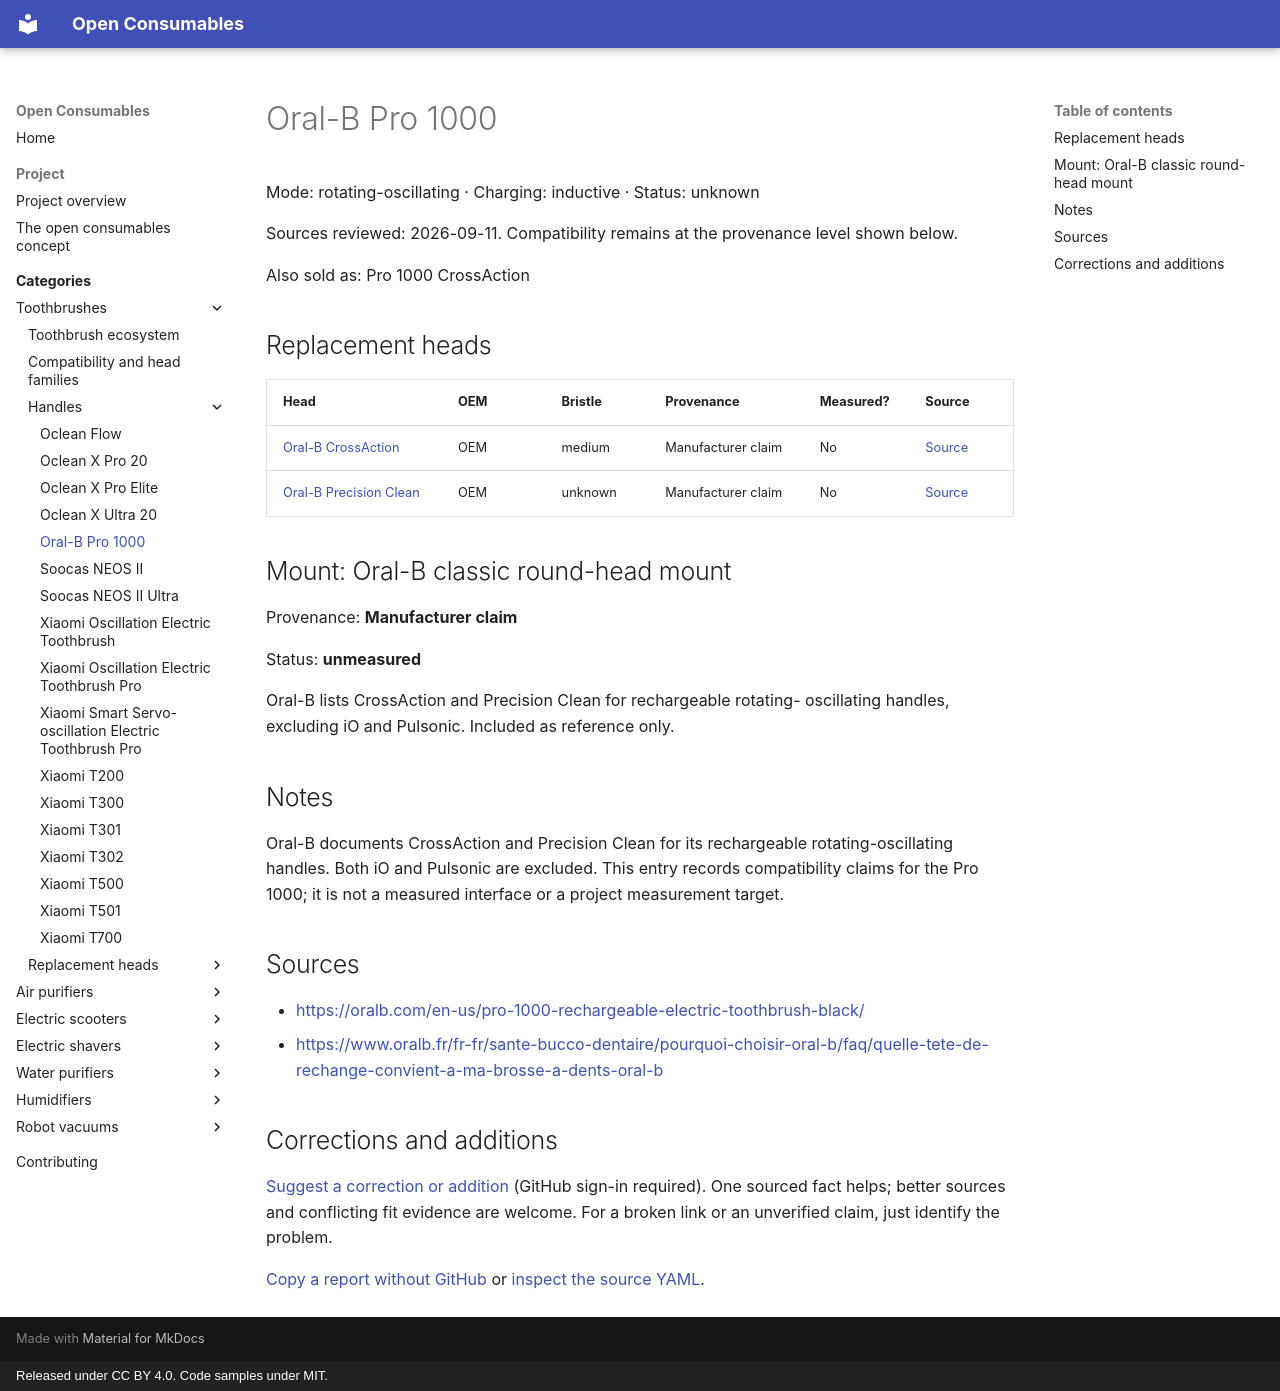

repository: openconsumables/openconsumables.github.io · page: categories/toothbrushes/handles/oral-b-pro-1000/index.html · generator: mkdocs · copyright: Released under CC BY 4.0. Code samples under MIT.

---
source_yaml: data/toothbrushes/handles/oral-b-pro-1000.yml
---

<!-- generated from data/. Do not hand-edit; run tools/build_pages.py -->

# Oral-B Pro 1000

Mode: rotating-oscillating · Charging: inductive · Status: unknown

Sources reviewed: 2026-09-11. Compatibility remains at the provenance level shown below.

Also sold as: Pro 1000 CrossAction

## Replacement heads

| Head | OEM | Bristle | Provenance | Measured? | Source |
|---|---|---|---|---|---|
| [Oral-B CrossAction](../heads/oral-b-cross-action.md) | OEM | medium | Manufacturer claim | No | [Source](<https://www.oralb.fr/fr-fr/sante-bucco-dentaire/pourquoi-choisir-oral-b/faq/quelle-tete-de-rechange-convient-a-ma-brosse-a-dents-oral-b>) |
| [Oral-B Precision Clean](../heads/oral-b-precision-clean.md) | OEM | unknown | Manufacturer claim | No | [Source](<https://www.oralb.fr/fr-fr/sante-bucco-dentaire/pourquoi-choisir-oral-b/faq/quelle-tete-de-rechange-convient-a-ma-brosse-a-dents-oral-b>) |

## Mount: Oral-B classic round-head mount

Provenance: **Manufacturer claim**

Status: **unmeasured**

Oral-B lists CrossAction and Precision Clean for rechargeable rotating-
oscillating handles, excluding iO and Pulsonic. Included as reference only.

## Notes

Oral-B documents CrossAction and Precision Clean for its rechargeable
rotating-oscillating handles. Both iO and Pulsonic are excluded. This entry
records compatibility claims for the Pro 1000; it is not a measured
interface or a project measurement target.

## Sources

- <https://oralb.com/en-us/pro-1000-rechargeable-electric-toothbrush-black/>
- <https://www.oralb.fr/fr-fr/sante-bucco-dentaire/pourquoi-choisir-oral-b/faq/quelle-tete-de-rechange-convient-a-ma-brosse-a-dents-oral-b>

## Corrections and additions

[Suggest a correction or addition](https://github.com/openconsumables/openconsumables.github.io/issues/new?template=evidence-report.md&title=Reference%3A+oral-b-pro-1000&body=Device%2Fpart+or+page%3A+toothbrushes%2Fhandles%2Foral-b-pro-1000+%28https%3A%2F%2Fopenconsumables.org%2Fcategories%2Ftoothbrushes%2Fhandles%2Foral-b-pro-1000%2F%29%0ACorrection+or+addition%3A+%0ASource%3A+%0AUncertainty%3A+%0A) (GitHub sign-in required). One sourced fact helps; better sources and conflicting fit evidence are welcome. For a broken link or an unverified claim, just identify the problem.

[Copy a report without GitHub](../../../contributing.md#send-a-short-report) or [inspect the source YAML](https://github.com/openconsumables/openconsumables.github.io/blob/master/data/toothbrushes/handles/oral-b-pro-1000.yml).
